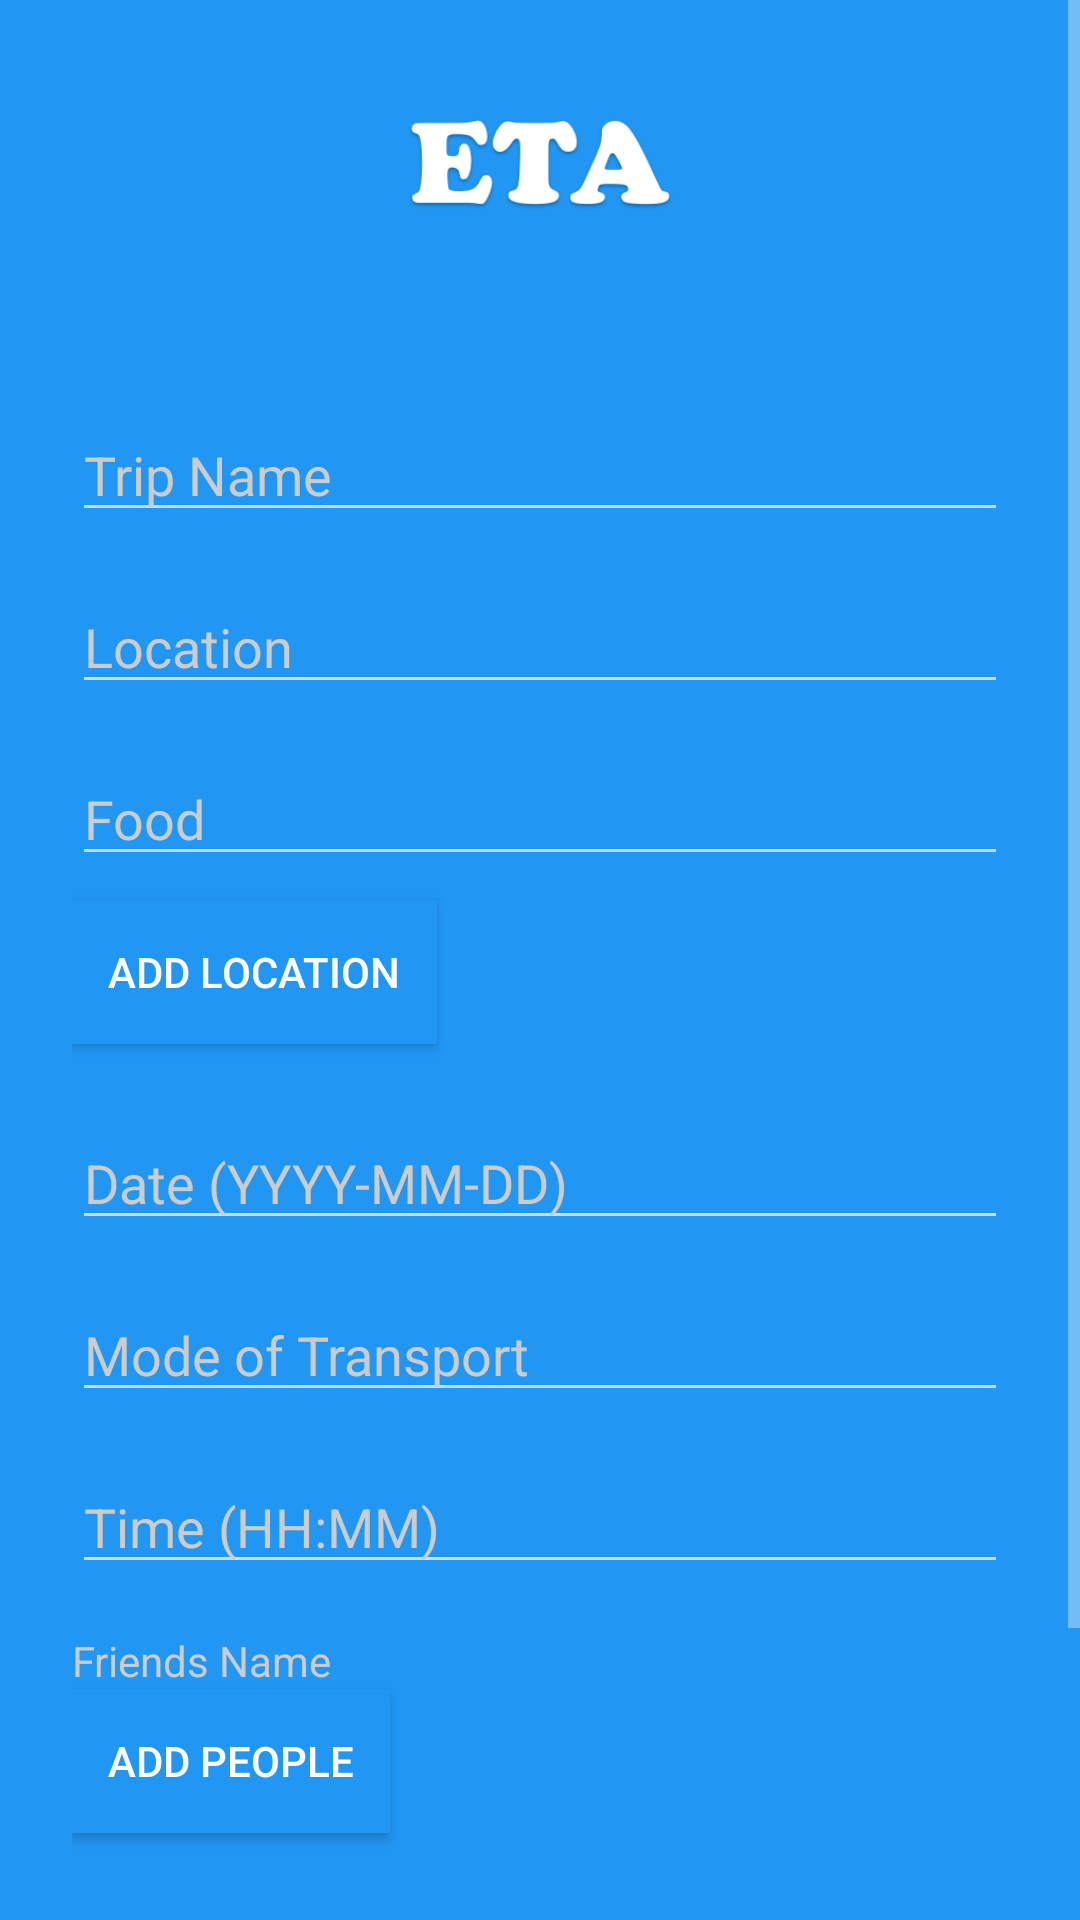

Reconstruct the res/layout file that produces this screen, plus the resources it refers to.
<!-- AndroidManifest.xml: activity theme Theme.AppCompat.NoActionBar -->
<!-- res/layout/create_trip.xml -->
<?xml version="1.0" encoding="utf-8"?>
<RelativeLayout
    xmlns:android="http://schemas.android.com/apk/res/android"
    xmlns:tools="http://schemas.android.com/tools"
    android:layout_width="wrap_content"
    android:layout_height="wrap_content"
    android:fitsSystemWindows="true"
    tools:context=".controllers.CreateTripActivity"
    >
<ScrollView
    android:layout_width="match_parent"
    android:layout_height="match_parent">
    <LinearLayout
        android:statusBarColor="@color/primary"
        android:orientation="vertical"
        android:layout_width="match_parent"
        android:layout_height="match_parent"
        android:paddingTop="16dp"
        android:paddingLeft="24dp"
        android:paddingRight="24dp"
        android:background="#2196F3"
        android:fitsSystemWindows="true"
        >

        <ImageView android:src="@drawable/logo"
            android:layout_width="wrap_content"
            android:layout_height="88dp"
            android:layout_marginBottom="24dp"
            android:layout_gravity="center_horizontal"
            />



            <EditText android:id="@+id/input_name"
                android:layout_width="match_parent"
                android:layout_height="wrap_content"
                android:inputType="textCapWords"
                android:hint="Trip Name"
                android:textColor="#FFFFFF"
                android:layout_marginTop="8dp"
                android:layout_marginBottom="8dp"
                android:textColorHint="#CCCCCC"/>




            <EditText android:id="@+id/input_location"
                android:layout_width="match_parent"
                android:layout_height="wrap_content"
                android:inputType="textCapWords"
                android:hint="Location"
                android:textColor="#FFFFFF"
                android:layout_marginTop="8dp"
                android:layout_marginBottom="8dp"
                android:textColorHint="#CCCCCC"/>

        <EditText android:id="@+id/input_food"
            android:layout_width="match_parent"
            android:layout_height="wrap_content"
            android:inputType="textCapWords"
            android:hint="Food"
            android:textColor="#FFFFFF"
            android:layout_marginTop="8dp"
            android:layout_marginBottom="8dp"
            android:textColorHint="#CCCCCC"/>

        <Button

            android:layout_width="wrap_content"
            android:layout_height="wrap_content"
            android:id="@+id/button_add_location"
            android:padding="12dp"
            android:text="Add Location"
            android:textColor="#FFFFFF"
            android:layout_marginBottom="16dp"
            android:background="#2196F3" />


            <EditText android:id="@+id/input_date"
                android:layout_width="match_parent"
                android:layout_height="wrap_content"
                android:inputType="date"
                android:hint="Date (YYYY-MM-DD)"
                android:textColor="#FFFFFF"
                android:layout_marginTop="8dp"
                android:layout_marginBottom="8dp"
                android:textColorHint="#CCCCCC"/>

        <EditText android:id="@+id/input_transport"
            android:layout_width="match_parent"
            android:layout_height="wrap_content"
            android:inputType="text"
            android:hint="Mode of Transport"
            android:textColor="#FFFFFF"
            android:layout_marginTop="8dp"
            android:layout_marginBottom="8dp"
            android:textColorHint="#CCCCCC"/>

            <EditText android:id="@+id/triptime"
                android:layout_width="match_parent"
                android:layout_height="wrap_content"
                android:inputType="time"
                android:textColorHint="#CCCCCC"
                android:ems="10"
                android:hint="Time (HH:MM)"
                android:textColor="#fbfaf6"
                android:singleLine="true"
                android:layout_marginTop="8dp"
                android:layout_marginBottom="8dp"/>

        <TextView
            android:id="@+id/input_friends"
            android:layout_width="wrap_content"
            android:layout_height="wrap_content"
            android:hint="Friends Name"
            android:textColor="#FFFFFF"
            android:layout_marginTop="8dp"
            android:layout_marginRight="10dp"
            android:textColorHint="#CCCCCC"
            android:layout_below="@+id/input_time"
            android:layout_alignParentLeft="true"
            android:layout_alignParentStart="true"
            android:layout_above="@+id/btn_add_people"
            android:layout_alignRight="@+id/input_time"
            android:layout_alignEnd="@+id/input_time"
            android:autoText="false"/>

        <Button

            android:layout_width="wrap_content"
            android:layout_height="wrap_content"
            android:id="@+id/button_add_people"
            android:padding="12dp"
            android:text="Add People"
            android:textColor="#FFFFFF"
            android:layout_marginBottom="16dp"
            android:background="#2196F3" />


        <Button
            android:id="@+id/button_trip_create"
            android:layout_width="match_parent"
            android:layout_height="wrap_content"
            android:layout_marginTop="16dp"
            android:padding="12dp"
            android:text="Create Trip"
            android:textColor="#FFFFFF"
            android:layout_marginBottom="16dp"
            android:background="#2196F3"/>

        <Button
            android:id="@+id/button_trip_cancel"
            android:layout_width="match_parent"
            android:layout_height="wrap_content"
            android:padding="12dp"
            android:text="Cancel Trip"
            android:textColor="#FFFFFF"
            android:background="#2196F3"/>

    </LinearLayout>
</ScrollView>
</RelativeLayout>
<!-- resources referenced by this layout -->
<resources>
  <color name="primary">#E43F3F</color>
  <!-- drawable logo: png bitmap (drawable-mdpi, 14242 bytes) -->
</resources>
